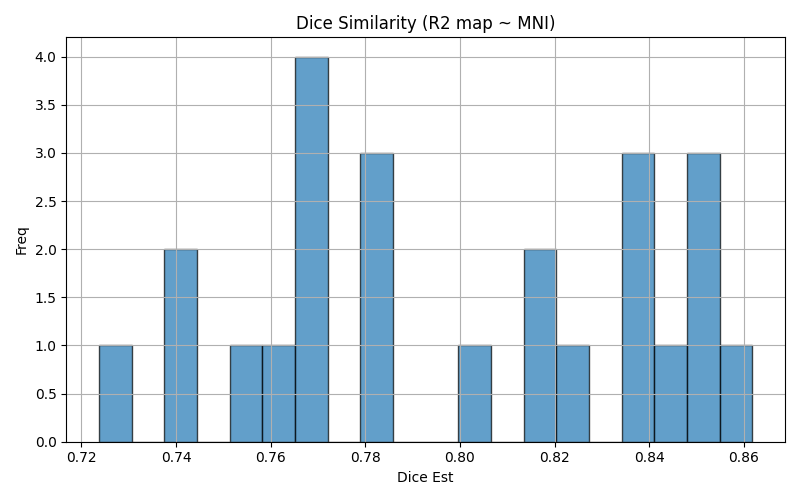

Data behind this chart, as committed beside it:
img1	img2	dice	voxinmask	voxoutmask	ratio_inoutmask
sub-07_run-8	mni152	0.8183	85.59	14.41	5.938
sub-12_run-8	mni152	0.843	86.09	13.91	6.187
sub-06_run-4	mni152	0.753	84.43	15.57	5.422
sub-01_run-8	mni152	0.8517	86.36	13.64	6.333
sub-04_run-4	mni152	0.7684	85.1	14.9	5.713
sub-05_run-4	mni152	0.7432	82.41	17.59	4.685
sub-05_run-8	mni152	0.8139	83.62	16.38	5.104
sub-12_run-4	mni152	0.7677	83.83	16.17	5.186
sub-11_run-4	mni152	0.7718	85.44	14.56	5.869
sub-09_run-4	mni152	0.7237	83.35	16.65	5.005
sub-08_run-4	mni152	0.78	85.43	14.57	5.865
sub-08_run-8	mni152	0.8499	86.84	13.16	6.599
sub-01_run-4	mni152	0.7799	86.02	13.98	6.152
sub-10_run-8	mni152	0.8365	86.67	13.33	6.5
sub-03_run-4	mni152	0.7652	84.71	15.29	5.541
sub-11_run-8	mni152	0.8618	88.24	11.76	7.501
sub-09_run-8	mni152	0.8025	83.29	16.71	4.986
sub-04_run-8	mni152	0.8534	86.95	13.05	6.662
sub-10_run-4	mni152	0.7599	85.53	14.47	5.912
sub-07_run-4	mni152	0.7797	85.43	14.57	5.861
sub-06_run-8	mni152	0.822	85.6	14.4	5.946
sub-03_run-8	mni152	0.8391	86.05	13.95	6.171
sub-02_run-4	mni152	0.7413	84.55	15.45	5.472
sub-02_run-8	mni152	0.839	86.44	13.56	6.374
